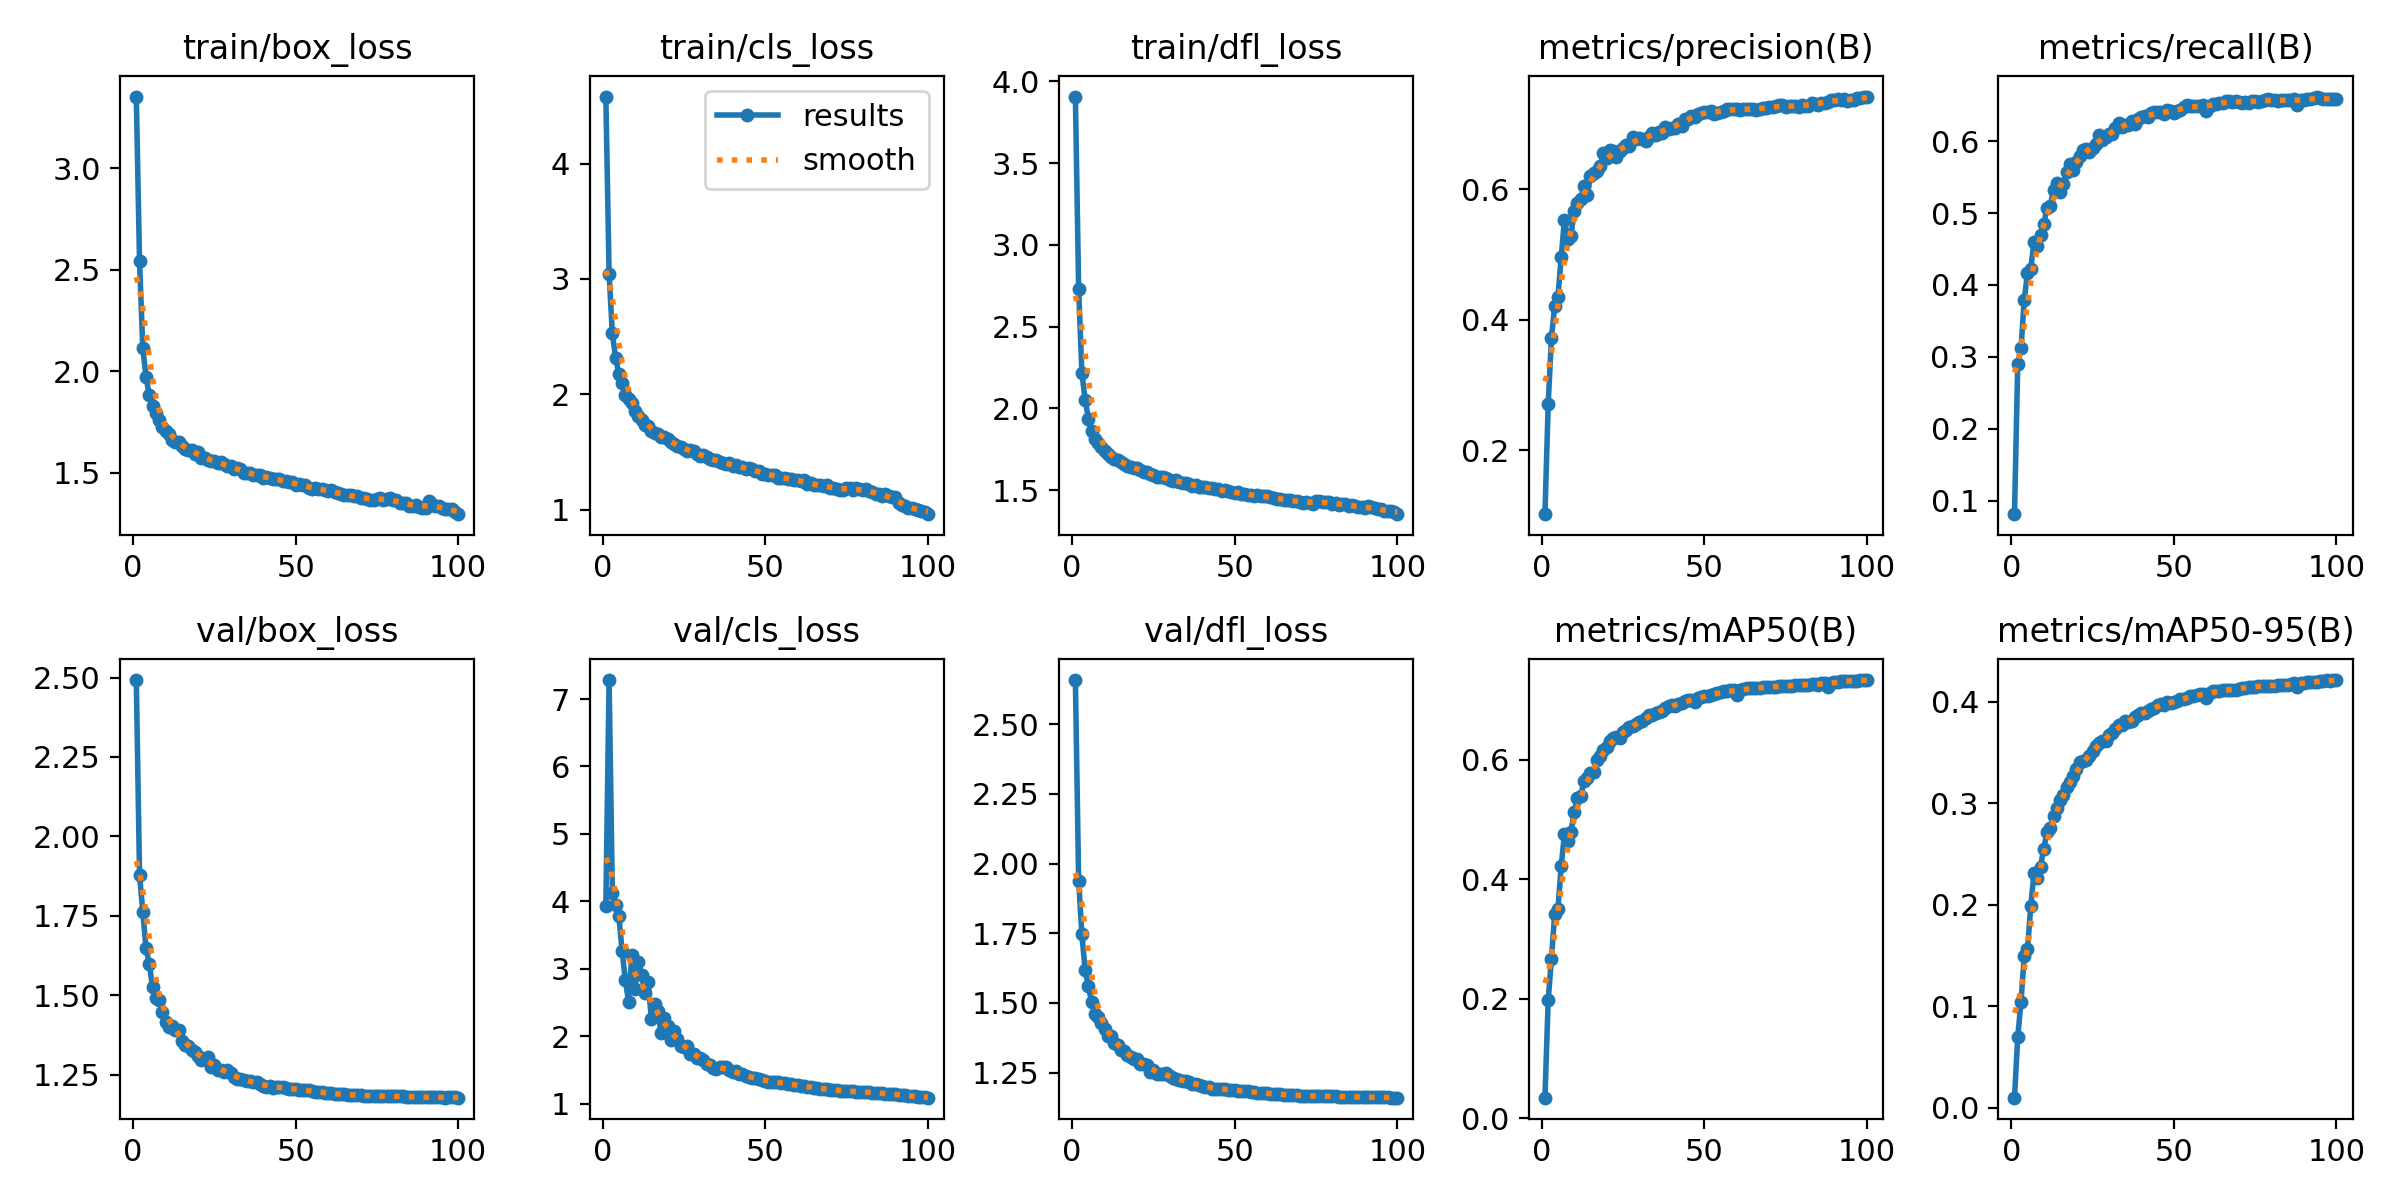

The file beside this chart, header and first rows:
epoch, time, train/box_loss, train/cls_loss, train/dfl_loss, metrics/precision(B), metrics/recall(B), metrics/mAP50(B), metrics/mAP50-95(B), val/box_loss, val/cls_loss, val/dfl_loss, lr/pg0, lr/pg1, lr/pg2
1, 386.3, 3.355, 4.581, 3.907, 0.1022, 0.08122, 0.0344, 0.00973, 2.492, 3.926, 2.658, 0.003332, 0.003332, 0.003332
2, 392.6, 2.542, 3.044, 2.732, 0.2712, 0.2896, 0.1975, 0.06969, 1.879, 7.282, 1.938, 0.006599, 0.006599, 0.006599
3, 780.2, 2.114, 2.527, 2.217, 0.3727, 0.3119, 0.2674, 0.1041, 1.763, 4.122, 1.746, 0.0098, 0.0098, 0.0098
4, 1169, 1.972, 2.316, 2.053, 0.4214, 0.3794, 0.3423, 0.1492, 1.647, 3.945, 1.618, 0.009703, 0.009703, 0.009703
5, 1557, 1.881, 2.178, 1.937, 0.4352, 0.4162, 0.3504, 0.1557, 1.598, 3.779, 1.56, 0.009604, 0.009604, 0.009604
6, 1948, 1.829, 2.094, 1.862, 0.496, 0.4227, 0.422, 0.1984, 1.526, 3.268, 1.502, 0.009505, 0.009505, 0.009505
7, 2338, 1.794, 1.996, 1.813, 0.5538, 0.4604, 0.4762, 0.2312, 1.492, 2.828, 1.46, 0.009406, 0.009406, 0.009406
8, 2728, 1.76, 1.957, 1.79, 0.5247, 0.4548, 0.465, 0.2259, 1.484, 2.512, 1.449, 0.009307, 0.009307, 0.009307
9, 3118, 1.725, 1.92, 1.763, 0.5293, 0.4698, 0.4789, 0.2374, 1.446, 3.205, 1.428, 0.009208, 0.009208, 0.009208
10, 3501, 1.705, 1.854, 1.741, 0.5667, 0.4848, 0.5134, 0.2552, 1.414, 2.706, 1.407, 0.009109, 0.009109, 0.009109
11, 3887, 1.69, 1.807, 1.721, 0.5789, 0.5074, 0.5358, 0.2711, 1.399, 3.105, 1.381, 0.00901, 0.00901, 0.00901
12, 4275, 1.663, 1.776, 1.704, 0.5846, 0.5098, 0.5392, 0.275, 1.403, 2.91, 1.382, 0.008911, 0.008911, 0.008911
13, 4665, 1.651, 1.737, 1.693, 0.6048, 0.5319, 0.5655, 0.2876, 1.39, 2.643, 1.356, 0.008812, 0.008812, 0.008812
14, 5055, 1.651, 1.727, 1.681, 0.5915, 0.5423, 0.5703, 0.2956, 1.392, 2.81, 1.348, 0.008713, 0.008713, 0.008713
15, 5445, 1.629, 1.678, 1.669, 0.6202, 0.5298, 0.5775, 0.3027, 1.355, 2.251, 1.331, 0.008614, 0.008614, 0.008614
16, 5837, 1.618, 1.667, 1.66, 0.6246, 0.5406, 0.5802, 0.3082, 1.344, 2.481, 1.326, 0.008515, 0.008515, 0.008515
17, 6229, 1.609, 1.654, 1.648, 0.6279, 0.5566, 0.6006, 0.316, 1.339, 2.37, 1.312, 0.008416, 0.008416, 0.008416
18, 6619, 1.612, 1.63, 1.643, 0.6355, 0.5687, 0.6063, 0.3204, 1.329, 2.045, 1.305, 0.008317, 0.008317, 0.008317
19, 7008, 1.592, 1.631, 1.635, 0.6552, 0.5602, 0.616, 0.3263, 1.32, 2.27, 1.299, 0.008218, 0.008218, 0.008218
20, 7395, 1.599, 1.609, 1.632, 0.6487, 0.5707, 0.622, 0.3336, 1.31, 2.15, 1.297, 0.008119, 0.008119, 0.008119
21, 7784, 1.573, 1.582, 1.62, 0.6605, 0.5788, 0.6322, 0.34, 1.296, 1.943, 1.282, 0.00802, 0.00802, 0.00802
22, 8176, 1.571, 1.565, 1.613, 0.6592, 0.5881, 0.6367, 0.3412, 1.299, 2.073, 1.281, 0.007921, 0.007921, 0.007921
23, 8565, 1.561, 1.553, 1.608, 0.649, 0.5893, 0.638, 0.3424, 1.305, 1.956, 1.277, 0.007822, 0.007822, 0.007822
24, 8955, 1.559, 1.538, 1.601, 0.659, 0.5843, 0.6372, 0.346, 1.276, 1.853, 1.254, 0.007723, 0.007723, 0.007723
25, 9342, 1.559, 1.529, 1.594, 0.6633, 0.59, 0.6471, 0.3513, 1.281, 1.833, 1.259, 0.007624, 0.007624, 0.007624
26, 9729, 1.548, 1.505, 1.582, 0.6687, 0.5962, 0.6506, 0.3562, 1.265, 1.848, 1.247, 0.007525, 0.007525, 0.007525
27, 10125, 1.551, 1.516, 1.58, 0.6659, 0.6086, 0.6549, 0.3593, 1.265, 1.739, 1.246, 0.007426, 0.007426, 0.007426
28, 10513, 1.541, 1.508, 1.578, 0.6809, 0.6015, 0.657, 0.3609, 1.259, 1.739, 1.244, 0.007327, 0.007327, 0.007327
29, 10901, 1.532, 1.481, 1.573, 0.677, 0.6052, 0.6595, 0.3609, 1.264, 1.675, 1.248, 0.007228, 0.007228, 0.007228
30, 11291, 1.53, 1.467, 1.561, 0.6786, 0.6095, 0.6642, 0.3671, 1.254, 1.684, 1.239, 0.007129, 0.007129, 0.007129
31, 11677, 1.518, 1.473, 1.558, 0.6776, 0.6097, 0.6657, 0.3688, 1.243, 1.652, 1.23, 0.00703, 0.00703, 0.00703
32, 12068, 1.521, 1.459, 1.559, 0.6744, 0.6184, 0.6702, 0.3725, 1.236, 1.593, 1.226, 0.006931, 0.006931, 0.006931
33, 12464, 1.519, 1.435, 1.552, 0.6798, 0.6258, 0.6751, 0.3773, 1.237, 1.57, 1.224, 0.006832, 0.006832, 0.006832
34, 12855, 1.495, 1.431, 1.544, 0.6861, 0.6201, 0.6754, 0.3772, 1.232, 1.529, 1.221, 0.006733, 0.006733, 0.006733
35, 13244, 1.499, 1.428, 1.546, 0.683, 0.6219, 0.6779, 0.3806, 1.232, 1.514, 1.22, 0.006634, 0.006634, 0.006634
36, 13634, 1.496, 1.415, 1.539, 0.6876, 0.6222, 0.6805, 0.3797, 1.23, 1.539, 1.217, 0.006535, 0.006535, 0.006535
37, 14024, 1.49, 1.407, 1.528, 0.6871, 0.6281, 0.6825, 0.381, 1.225, 1.54, 1.21, 0.006436, 0.006436, 0.006436
38, 14417, 1.49, 1.396, 1.529, 0.695, 0.6242, 0.6865, 0.3846, 1.227, 1.542, 1.21, 0.006337, 0.006337, 0.006337
39, 14811, 1.486, 1.4, 1.519, 0.6929, 0.6309, 0.6906, 0.3869, 1.221, 1.493, 1.205, 0.006238, 0.006238, 0.006238
40, 15205, 1.475, 1.379, 1.518, 0.694, 0.6343, 0.6916, 0.3891, 1.216, 1.47, 1.202, 0.006139, 0.006139, 0.006139
41, 15595, 1.478, 1.382, 1.519, 0.6945, 0.6348, 0.6897, 0.3887, 1.213, 1.491, 1.198, 0.00604, 0.00604, 0.00604
42, 15987, 1.471, 1.365, 1.512, 0.7, 0.6333, 0.6941, 0.3909, 1.213, 1.442, 1.197, 0.005941, 0.005941, 0.005941
43, 16376, 1.47, 1.371, 1.51, 0.6975, 0.6392, 0.6954, 0.3931, 1.209, 1.433, 1.192, 0.005842, 0.005842, 0.005842
44, 16764, 1.467, 1.354, 1.505, 0.7078, 0.6403, 0.6982, 0.3941, 1.21, 1.408, 1.192, 0.005743, 0.005743, 0.005743
45, 17152, 1.466, 1.36, 1.505, 0.7072, 0.6402, 0.6999, 0.3968, 1.212, 1.393, 1.192, 0.005644, 0.005644, 0.005644
46, 17544, 1.459, 1.35, 1.495, 0.7129, 0.6407, 0.7009, 0.3974, 1.21, 1.388, 1.191, 0.005545, 0.005545, 0.005545
47, 17934, 1.459, 1.335, 1.498, 0.7114, 0.6381, 0.6978, 0.3962, 1.208, 1.387, 1.191, 0.005446, 0.005446, 0.005446
48, 18323, 1.453, 1.335, 1.494, 0.7161, 0.6429, 0.7041, 0.3991, 1.205, 1.366, 1.188, 0.005347, 0.005347, 0.005347
49, 18710, 1.452, 1.307, 1.491, 0.7171, 0.6413, 0.7052, 0.3983, 1.206, 1.349, 1.188, 0.005248, 0.005248, 0.005248
50, 19099, 1.438, 1.305, 1.482, 0.7193, 0.6396, 0.7066, 0.3995, 1.205, 1.337, 1.186, 0.005149, 0.005149, 0.005149
51, 19489, 1.442, 1.301, 1.486, 0.7192, 0.6419, 0.7062, 0.4004, 1.203, 1.327, 1.185, 0.00505, 0.00505, 0.00505
52, 19875, 1.441, 1.3, 1.476, 0.7208, 0.6427, 0.7089, 0.4021, 1.202, 1.318, 1.185, 0.004951, 0.004951, 0.004951
53, 20263, 1.436, 1.297, 1.478, 0.7151, 0.6481, 0.7104, 0.4027, 1.202, 1.32, 1.184, 0.004852, 0.004852, 0.004852
54, 20651, 1.424, 1.274, 1.47, 0.717, 0.6501, 0.7125, 0.4039, 1.201, 1.32, 1.183, 0.004753, 0.004753, 0.004753
55, 21039, 1.42, 1.272, 1.471, 0.7182, 0.6493, 0.714, 0.4054, 1.199, 1.31, 1.181, 0.004654, 0.004654, 0.004654
56, 21426, 1.424, 1.277, 1.466, 0.7209, 0.6484, 0.7146, 0.4053, 1.197, 1.301, 1.18, 0.004555, 0.004555, 0.004555
57, 21814, 1.42, 1.266, 1.468, 0.7238, 0.6483, 0.7151, 0.4065, 1.195, 1.29, 1.178, 0.004456, 0.004456, 0.004456
58, 22200, 1.418, 1.264, 1.463, 0.7235, 0.6489, 0.7168, 0.4075, 1.194, 1.286, 1.177, 0.004357, 0.004357, 0.004357
59, 22584, 1.413, 1.26, 1.462, 0.7225, 0.6502, 0.717, 0.4077, 1.193, 1.282, 1.176, 0.004258, 0.004258, 0.004258
60, 22972, 1.407, 1.254, 1.462, 0.7227, 0.6414, 0.7094, 0.4038, 1.192, 1.275, 1.175, 0.004159, 0.004159, 0.004159
... 40 more rows
